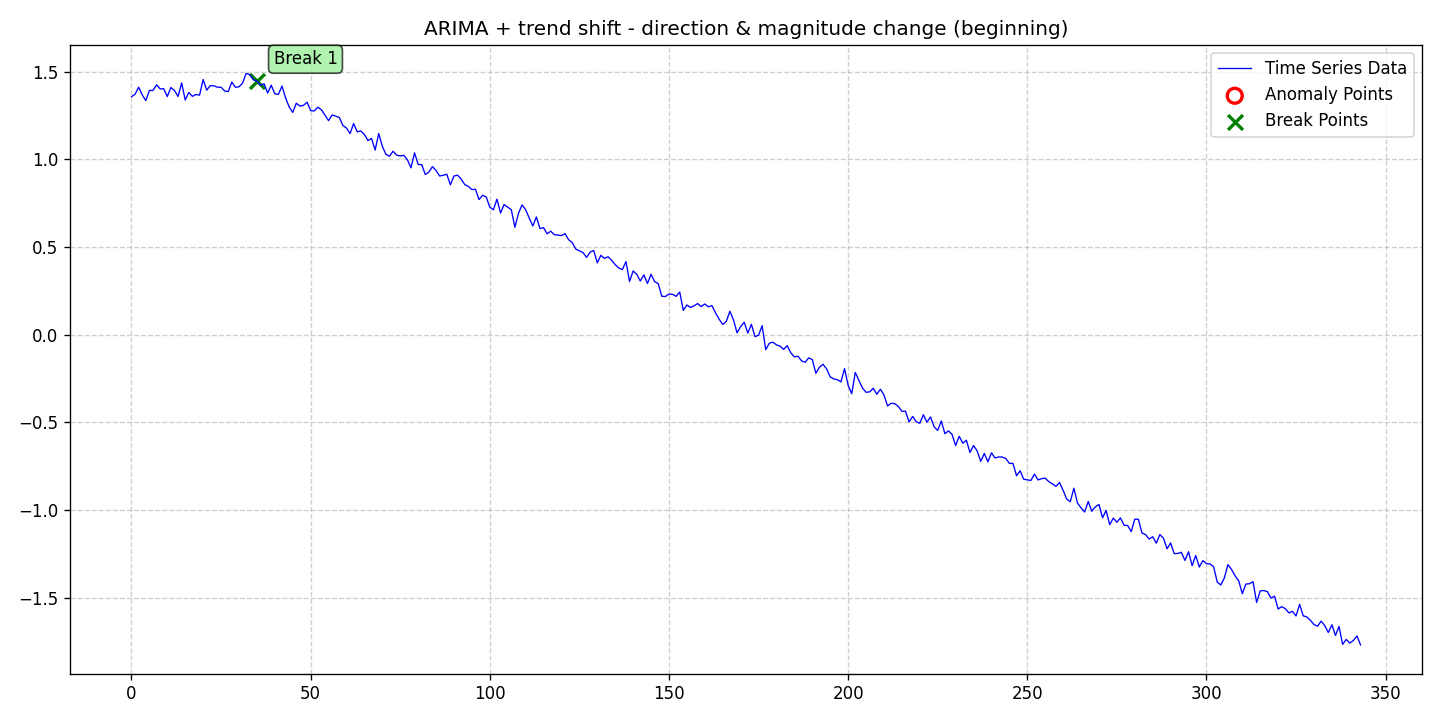

Data behind this chart, as committed beside it:
date, data, stationary, det_lin_up, det_lin_down, det_quad, det_cubic, det_exp, det_damped, stoc_trend, volatility, single_seas, multiple_seas, point_anom_single, point_anom_multi, collect_anom, context_anom, mean_shift, var_shift, trend_shift, point_anom_count, point_anom_location, point_anom_point, collect_anom_count
2020-01-01, 1.358, 0, 0, 0, 0, 0, 0, 0, 1, 0, 0, 0, 0, 0, 0, 0, 0, 0, 1, 0, none, , 0
2020-01-02, 1.372, 0, 0, 0, 0, 0, 0, 0, 1, 0, 0, 0, 0, 0, 0, 0, 0, 0, 1, 0, none, , 0
2020-01-03, 1.412, 0, 0, 0, 0, 0, 0, 0, 1, 0, 0, 0, 0, 0, 0, 0, 0, 0, 1, 0, none, , 0
2020-01-04, 1.369, 0, 0, 0, 0, 0, 0, 0, 1, 0, 0, 0, 0, 0, 0, 0, 0, 0, 1, 0, none, , 0
2020-01-05, 1.336, 0, 0, 0, 0, 0, 0, 0, 1, 0, 0, 0, 0, 0, 0, 0, 0, 0, 1, 0, none, , 0
2020-01-06, 1.394, 0, 0, 0, 0, 0, 0, 0, 1, 0, 0, 0, 0, 0, 0, 0, 0, 0, 1, 0, none, , 0
2020-01-07, 1.394, 0, 0, 0, 0, 0, 0, 0, 1, 0, 0, 0, 0, 0, 0, 0, 0, 0, 1, 0, none, , 0
2020-01-08, 1.426, 0, 0, 0, 0, 0, 0, 0, 1, 0, 0, 0, 0, 0, 0, 0, 0, 0, 1, 0, none, , 0
2020-01-09, 1.402, 0, 0, 0, 0, 0, 0, 0, 1, 0, 0, 0, 0, 0, 0, 0, 0, 0, 1, 0, none, , 0
2020-01-10, 1.403, 0, 0, 0, 0, 0, 0, 0, 1, 0, 0, 0, 0, 0, 0, 0, 0, 0, 1, 0, none, , 0
2020-01-11, 1.359, 0, 0, 0, 0, 0, 0, 0, 1, 0, 0, 0, 0, 0, 0, 0, 0, 0, 1, 0, none, , 0
2020-01-12, 1.41, 0, 0, 0, 0, 0, 0, 0, 1, 0, 0, 0, 0, 0, 0, 0, 0, 0, 1, 0, none, , 0
2020-01-13, 1.393, 0, 0, 0, 0, 0, 0, 0, 1, 0, 0, 0, 0, 0, 0, 0, 0, 0, 1, 0, none, , 0
2020-01-14, 1.359, 0, 0, 0, 0, 0, 0, 0, 1, 0, 0, 0, 0, 0, 0, 0, 0, 0, 1, 0, none, , 0
2020-01-15, 1.437, 0, 0, 0, 0, 0, 0, 0, 1, 0, 0, 0, 0, 0, 0, 0, 0, 0, 1, 0, none, , 0
2020-01-16, 1.339, 0, 0, 0, 0, 0, 0, 0, 1, 0, 0, 0, 0, 0, 0, 0, 0, 0, 1, 0, none, , 0
2020-01-17, 1.382, 0, 0, 0, 0, 0, 0, 0, 1, 0, 0, 0, 0, 0, 0, 0, 0, 0, 1, 0, none, , 0
2020-01-18, 1.36, 0, 0, 0, 0, 0, 0, 0, 1, 0, 0, 0, 0, 0, 0, 0, 0, 0, 1, 0, none, , 0
2020-01-19, 1.371, 0, 0, 0, 0, 0, 0, 0, 1, 0, 0, 0, 0, 0, 0, 0, 0, 0, 1, 0, none, , 0
2020-01-20, 1.367, 0, 0, 0, 0, 0, 0, 0, 1, 0, 0, 0, 0, 0, 0, 0, 0, 0, 1, 0, none, , 0
2020-01-21, 1.456, 0, 0, 0, 0, 0, 0, 0, 1, 0, 0, 0, 0, 0, 0, 0, 0, 0, 1, 0, none, , 0
2020-01-22, 1.395, 0, 0, 0, 0, 0, 0, 0, 1, 0, 0, 0, 0, 0, 0, 0, 0, 0, 1, 0, none, , 0
2020-01-23, 1.421, 0, 0, 0, 0, 0, 0, 0, 1, 0, 0, 0, 0, 0, 0, 0, 0, 0, 1, 0, none, , 0
2020-01-24, 1.42, 0, 0, 0, 0, 0, 0, 0, 1, 0, 0, 0, 0, 0, 0, 0, 0, 0, 1, 0, none, , 0
2020-01-25, 1.412, 0, 0, 0, 0, 0, 0, 0, 1, 0, 0, 0, 0, 0, 0, 0, 0, 0, 1, 0, none, , 0
2020-01-26, 1.412, 0, 0, 0, 0, 0, 0, 0, 1, 0, 0, 0, 0, 0, 0, 0, 0, 0, 1, 0, none, , 0
2020-01-27, 1.391, 0, 0, 0, 0, 0, 0, 0, 1, 0, 0, 0, 0, 0, 0, 0, 0, 0, 1, 0, none, , 0
2020-01-28, 1.387, 0, 0, 0, 0, 0, 0, 0, 1, 0, 0, 0, 0, 0, 0, 0, 0, 0, 1, 0, none, , 0
2020-01-29, 1.441, 0, 0, 0, 0, 0, 0, 0, 1, 0, 0, 0, 0, 0, 0, 0, 0, 0, 1, 0, none, , 0
2020-01-30, 1.412, 0, 0, 0, 0, 0, 0, 0, 1, 0, 0, 0, 0, 0, 0, 0, 0, 0, 1, 0, none, , 0
2020-01-31, 1.414, 0, 0, 0, 0, 0, 0, 0, 1, 0, 0, 0, 0, 0, 0, 0, 0, 0, 1, 0, none, , 0
2020-02-01, 1.435, 0, 0, 0, 0, 0, 0, 0, 1, 0, 0, 0, 0, 0, 0, 0, 0, 0, 1, 0, none, , 0
2020-02-02, 1.491, 0, 0, 0, 0, 0, 0, 0, 1, 0, 0, 0, 0, 0, 0, 0, 0, 0, 1, 0, none, , 0
2020-02-03, 1.484, 0, 0, 0, 0, 0, 0, 0, 1, 0, 0, 0, 0, 0, 0, 0, 0, 0, 1, 0, none, , 0
2020-02-04, 1.454, 0, 0, 0, 0, 0, 0, 0, 1, 0, 0, 0, 0, 0, 0, 0, 0, 0, 1, 0, none, , 0
2020-02-05, 1.448, 0, 0, 0, 0, 0, 0, 0, 1, 0, 0, 0, 0, 0, 0, 0, 0, 0, 1, 0, none, , 0
2020-02-06, 1.424, 0, 0, 0, 0, 0, 0, 0, 1, 0, 0, 0, 0, 0, 0, 0, 0, 0, 1, 0, none, , 0
2020-02-07, 1.432, 0, 0, 0, 0, 0, 0, 0, 1, 0, 0, 0, 0, 0, 0, 0, 0, 0, 1, 0, none, , 0
2020-02-08, 1.379, 0, 0, 0, 0, 0, 0, 0, 1, 0, 0, 0, 0, 0, 0, 0, 0, 0, 1, 0, none, , 0
2020-02-09, 1.423, 0, 0, 0, 0, 0, 0, 0, 1, 0, 0, 0, 0, 0, 0, 0, 0, 0, 1, 0, none, , 0
2020-02-10, 1.375, 0, 0, 0, 0, 0, 0, 0, 1, 0, 0, 0, 0, 0, 0, 0, 0, 0, 1, 0, none, , 0
2020-02-11, 1.371, 0, 0, 0, 0, 0, 0, 0, 1, 0, 0, 0, 0, 0, 0, 0, 0, 0, 1, 0, none, , 0
2020-02-12, 1.419, 0, 0, 0, 0, 0, 0, 0, 1, 0, 0, 0, 0, 0, 0, 0, 0, 0, 1, 0, none, , 0
2020-02-13, 1.352, 0, 0, 0, 0, 0, 0, 0, 1, 0, 0, 0, 0, 0, 0, 0, 0, 0, 1, 0, none, , 0
2020-02-14, 1.3, 0, 0, 0, 0, 0, 0, 0, 1, 0, 0, 0, 0, 0, 0, 0, 0, 0, 1, 0, none, , 0
2020-02-15, 1.268, 0, 0, 0, 0, 0, 0, 0, 1, 0, 0, 0, 0, 0, 0, 0, 0, 0, 1, 0, none, , 0
2020-02-16, 1.321, 0, 0, 0, 0, 0, 0, 0, 1, 0, 0, 0, 0, 0, 0, 0, 0, 0, 1, 0, none, , 0
2020-02-17, 1.305, 0, 0, 0, 0, 0, 0, 0, 1, 0, 0, 0, 0, 0, 0, 0, 0, 0, 1, 0, none, , 0
2020-02-18, 1.308, 0, 0, 0, 0, 0, 0, 0, 1, 0, 0, 0, 0, 0, 0, 0, 0, 0, 1, 0, none, , 0
2020-02-19, 1.327, 0, 0, 0, 0, 0, 0, 0, 1, 0, 0, 0, 0, 0, 0, 0, 0, 0, 1, 0, none, , 0
2020-02-20, 1.279, 0, 0, 0, 0, 0, 0, 0, 1, 0, 0, 0, 0, 0, 0, 0, 0, 0, 1, 0, none, , 0
2020-02-21, 1.277, 0, 0, 0, 0, 0, 0, 0, 1, 0, 0, 0, 0, 0, 0, 0, 0, 0, 1, 0, none, , 0
2020-02-22, 1.298, 0, 0, 0, 0, 0, 0, 0, 1, 0, 0, 0, 0, 0, 0, 0, 0, 0, 1, 0, none, , 0
2020-02-23, 1.284, 0, 0, 0, 0, 0, 0, 0, 1, 0, 0, 0, 0, 0, 0, 0, 0, 0, 1, 0, none, , 0
2020-02-24, 1.253, 0, 0, 0, 0, 0, 0, 0, 1, 0, 0, 0, 0, 0, 0, 0, 0, 0, 1, 0, none, , 0
2020-02-25, 1.221, 0, 0, 0, 0, 0, 0, 0, 1, 0, 0, 0, 0, 0, 0, 0, 0, 0, 1, 0, none, , 0
2020-02-26, 1.254, 0, 0, 0, 0, 0, 0, 0, 1, 0, 0, 0, 0, 0, 0, 0, 0, 0, 1, 0, none, , 0
2020-02-27, 1.247, 0, 0, 0, 0, 0, 0, 0, 1, 0, 0, 0, 0, 0, 0, 0, 0, 0, 1, 0, none, , 0
2020-02-28, 1.239, 0, 0, 0, 0, 0, 0, 0, 1, 0, 0, 0, 0, 0, 0, 0, 0, 0, 1, 0, none, , 0
2020-02-29, 1.194, 0, 0, 0, 0, 0, 0, 0, 1, 0, 0, 0, 0, 0, 0, 0, 0, 0, 1, 0, none, , 0
... 284 more rows
